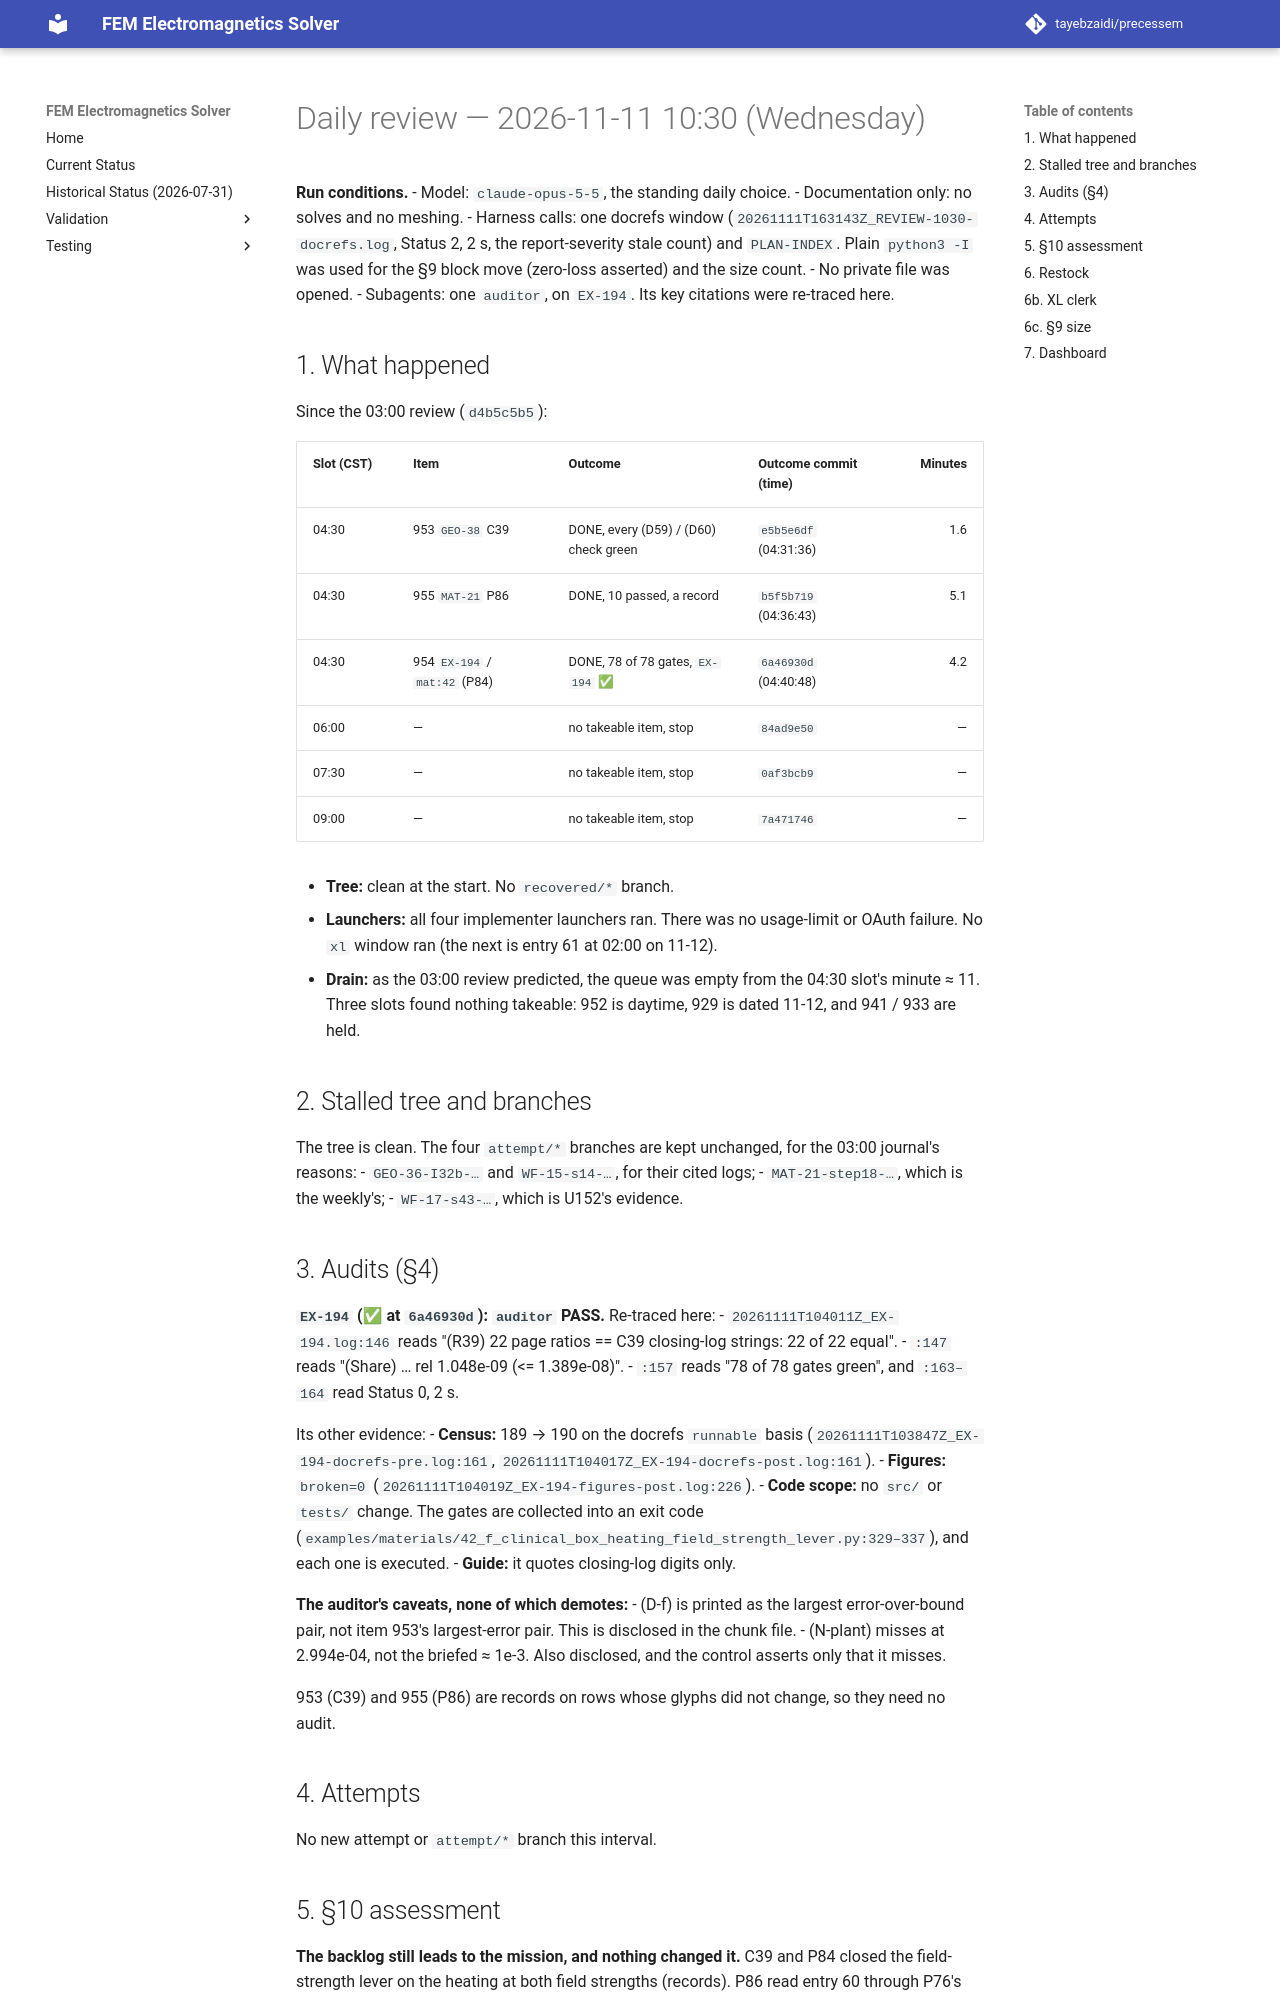

repository: tayebzaidi/precessem · page: planning/reviews/2026-11-11-daily-1030/index.html · generator: mkdocs

# Daily review — 2026-11-11 10:30 (Wednesday)

**Run conditions.**
- Model: `claude-opus-5-5`, the standing daily choice.
- Documentation only: no solves and no meshing.
- Harness calls: one docrefs window (`20261111T163143Z_REVIEW-1030-docrefs.log`, Status 2, 2 s, the report-severity stale count) and `PLAN-INDEX`. Plain `python3 -I` was used for the §9 block move (zero-loss asserted) and the size count.
- No private file was opened.
- Subagents: one `auditor`, on `EX-194`. Its key citations were re-traced here.

## 1. What happened

Since the 03:00 review (`d4b5c5b5`):

| Slot (CST) | Item | Outcome | Outcome commit (time) | Minutes |
|---|---|---|---|---:|
| 04:30 | 953 `GEO-38` C39 | DONE, every (D59) / (D60) check green | `e5b5e6df` (04:31:36) | 1.6 |
| 04:30 | 955 `MAT-21` P86 | DONE, 10 passed, a record | `b5f5b719` (04:36:43) | 5.1 |
| 04:30 | 954 `EX-194` / `mat:42` (P84) | DONE, 78 of 78 gates, `EX-194` ✅ | `6a46930d` (04:40:48) | 4.2 |
| 06:00 | — | no takeable item, stop | `84ad9e50` | — |
| 07:30 | — | no takeable item, stop | `0af3bcb9` | — |
| 09:00 | — | no takeable item, stop | `7a471746` | — |

- **Tree:** clean at the start. No `recovered/*` branch.
- **Launchers:** all four implementer launchers ran. There was no usage-limit or OAuth failure. No `xl` window ran (the next is entry 61 at 02:00 on 11-12).
- **Drain:** as the 03:00 review predicted, the queue was empty from the 04:30 slot's minute ≈ 11. Three slots found nothing takeable: 952 is daytime, 929 is dated 11-12, and 941 / 933 are held.

## 2. Stalled tree and branches

The tree is clean. The four `attempt/*` branches are kept unchanged, for the 03:00 journal's reasons:
- `GEO-36-I32b-…` and `WF-15-s14-…`, for their cited logs;
- `MAT-21-step18-…`, which is the weekly's;
- `WF-17-s43-…`, which is U152's evidence.

## 3. Audits (§4)

**`EX-194` (✅ at `6a46930d`): `auditor` PASS.** Re-traced here:
- `20261111T104011Z_EX-194.log:146` reads "(R39) 22 page ratios == C39 closing-log strings: 22 of 22 equal".
- `:147` reads "(Share) … rel 1.048e-09 (<= 1.389e-08)".
- `:157` reads "78 of 78 gates green", and `:163–164` read Status 0, 2 s.

Its other evidence:
- **Census:** 189 → 190 on the docrefs `runnable` basis (`20261111T103847Z_EX-194-docrefs-pre.log:161`, `20261111T104017Z_EX-194-docrefs-post.log:161`).
- **Figures:** `broken=0` (`20261111T104019Z_EX-194-figures-post.log:226`).
- **Code scope:** no `src/` or `tests/` change. The gates are collected into an exit code (`examples/materials/42_f_clinical_box_heating_field_strength_lever.py:329–337`), and each one is executed.
- **Guide:** it quotes closing-log digits only.

**The auditor's caveats, none of which demotes:**
- (D-f) is printed as the largest error-over-bound pair, not item 953's largest-error pair. This is disclosed in the chunk file.
- (N-plant) misses at 2.994e-04, not the briefed ≈ 1e-3. Also disclosed, and the control asserts only that it misses.

953 (C39) and 955 (P86) are records on rows whose glyphs did not change, so they need no audit.

## 4. Attempts

No new attempt or `attempt/*` branch this interval.
